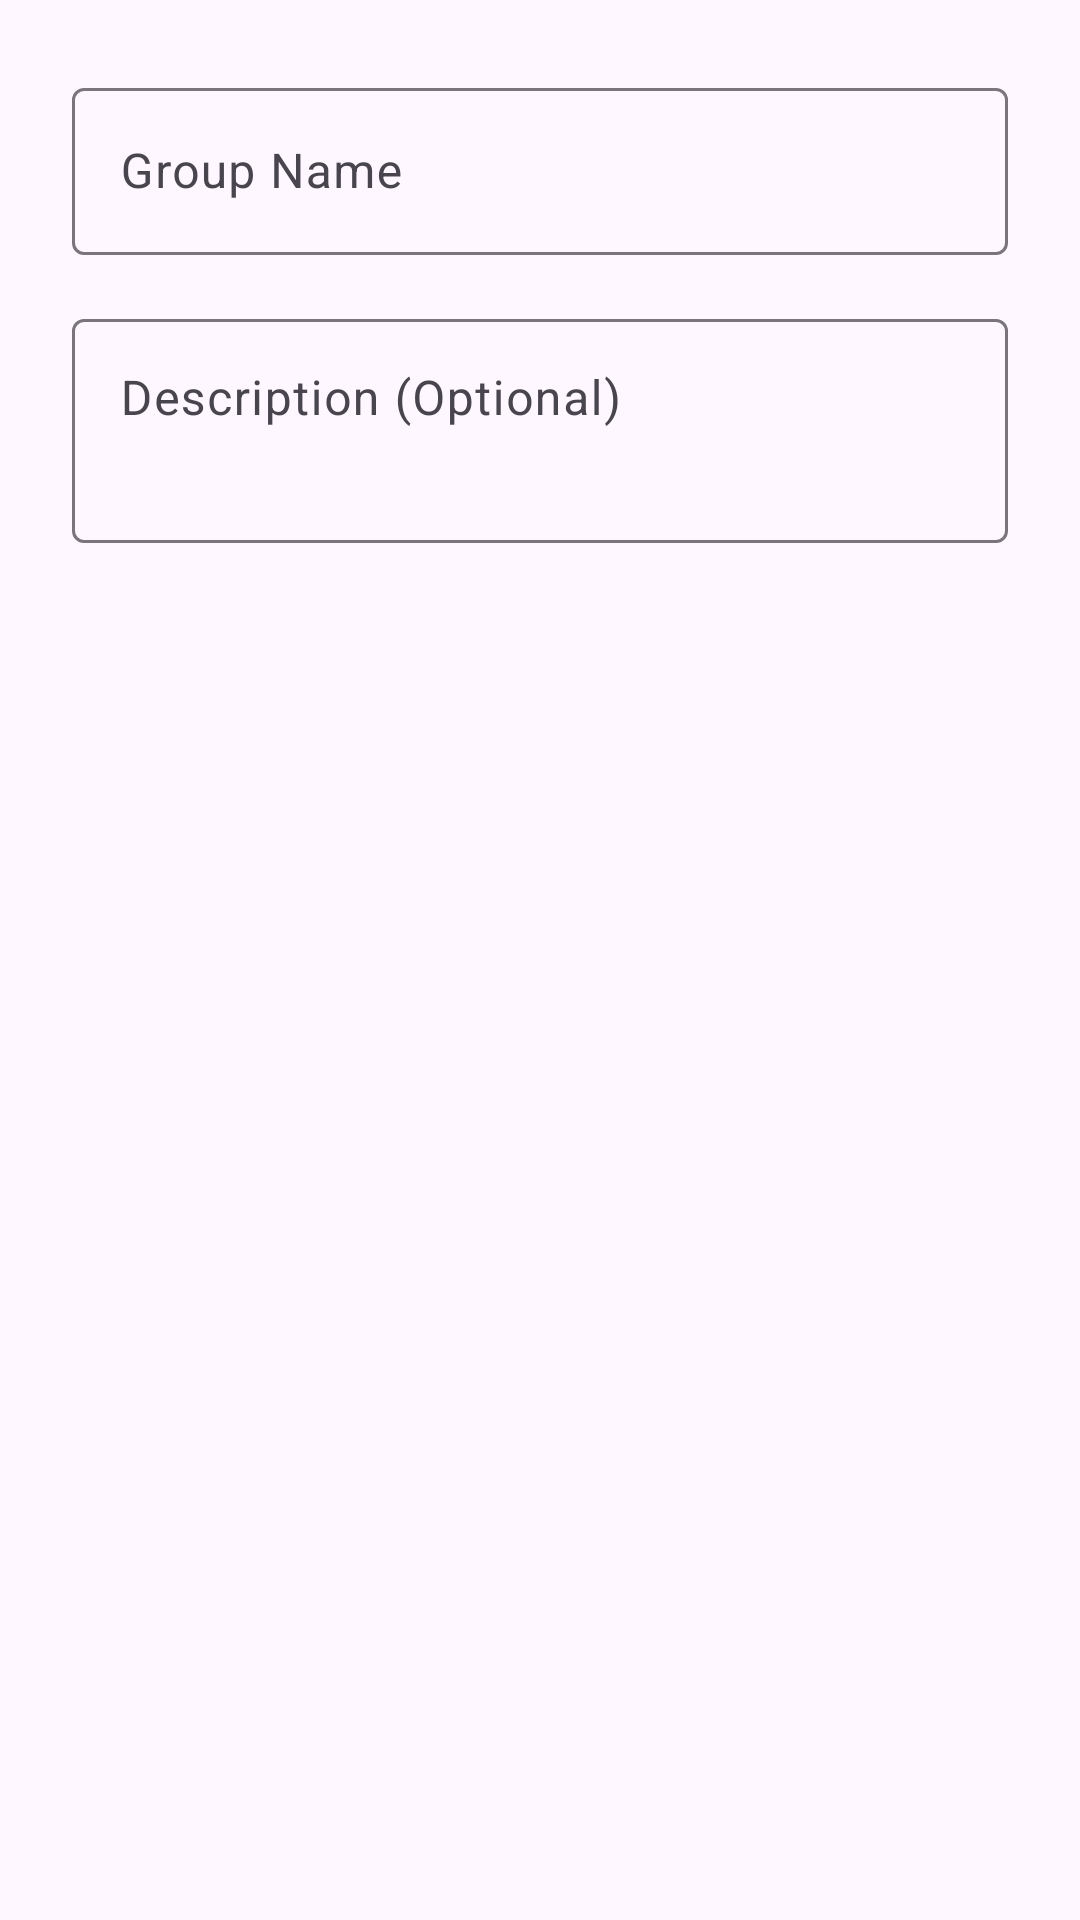

Reconstruct the res/layout file that produces this screen, plus the resources it refers to.
<!-- AndroidManifest.xml: application theme Theme.BillBuddy -->
<!-- res/layout/dialog_create_group.xml -->
<?xml version="1.0" encoding="utf-8"?>
<LinearLayout xmlns:android="http://schemas.android.com/apk/res/android"
    xmlns:app="http://schemas.android.com/apk/res-auto"
    android:layout_width="match_parent"
    android:layout_height="wrap_content"
    android:orientation="vertical"
    android:padding="24dp">

    <com.google.android.material.textfield.TextInputLayout
        android:layout_width="match_parent"
        android:layout_height="wrap_content"
        android:layout_marginBottom="16dp"
        android:hint="Group Name"
        style="@style/Widget.Material3.TextInputLayout.OutlinedBox">

        <com.google.android.material.textfield.TextInputEditText
            android:id="@+id/etGroupName"
            android:layout_width="match_parent"
            android:layout_height="wrap_content"
            android:inputType="text" />

    </com.google.android.material.textfield.TextInputLayout>

    <com.google.android.material.textfield.TextInputLayout
        android:layout_width="match_parent"
        android:layout_height="wrap_content"
        android:hint="Description (Optional)"
        style="@style/Widget.Material3.TextInputLayout.OutlinedBox">

        <com.google.android.material.textfield.TextInputEditText
            android:id="@+id/etGroupDescription"
            android:layout_width="match_parent"
            android:layout_height="wrap_content"
            android:inputType="textMultiLine"
            android:minLines="2"
            android:gravity="top" />

    </com.google.android.material.textfield.TextInputLayout>

</LinearLayout>
<!-- resources referenced by this layout -->
<resources>
  <style name="Theme.BillBuddy" parent="Theme.Material3.DayNight.NoActionBar">
          
          <item name="colorPrimary">@color/colorPrimary</item>
          <item name="colorPrimaryVariant">@color/colorPrimaryDark</item>
          <item name="colorOnPrimary">@color/white</item>
          
          <item name="colorSecondary">@color/colorAccent</item>
          <item name="colorSecondaryVariant">@color/teal_700</item>
          <item name="colorOnSecondary">@color/white</item>
          
          <item name="android:statusBarColor">?attr/colorPrimaryVariant</item>
      </style>
  <color name="colorPrimary">#2196F3</color>
  <color name="colorPrimaryDark">#1976D2</color>
  <color name="white">#FFFFFFFF</color>
  <color name="colorAccent">#4CAF50</color>
  <color name="teal_700">#FF018786</color>
</resources>
